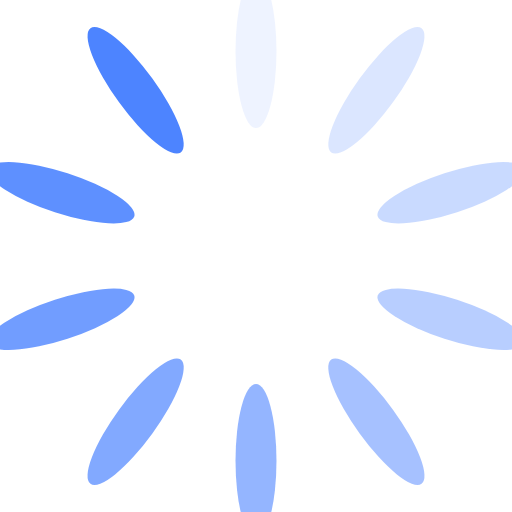
t = 0.00 s
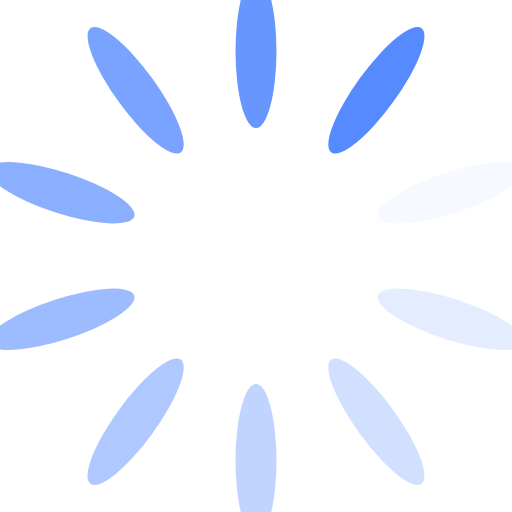
t = 0.36 s
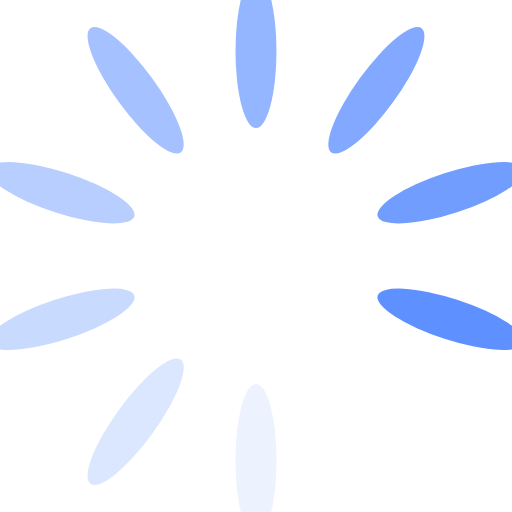
t = 0.71 s
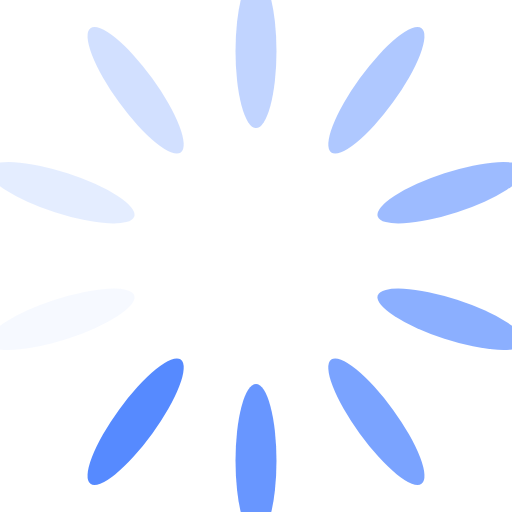
t = 1.07 s

The animated SVG that drew these frames (rendered in a browser with its animation timeline set to each time). Animation: 10 SMIL elements (animate=10); one cycle of 1.43 s, repeats indefinitely.

<?xml version="1.0" encoding="utf-8"?>
<svg xmlns="http://www.w3.org/2000/svg" xmlns:xlink="http://www.w3.org/1999/xlink" style="margin: auto; background: none; display: block; shape-rendering: auto;" width="15px" height="15px" viewBox="0 0 100 100" preserveAspectRatio="xMidYMid">
<g transform="rotate(0 50 50)">
  <rect x="46" y="-5" rx="4" ry="15" width="8" height="30" fill="#4D84FF">
    <animate attributeName="opacity" values="1;0" keyTimes="0;1" dur="1.4285714285714284s" begin="-1.2857142857142856s" repeatCount="indefinite"></animate>
  </rect>
</g><g transform="rotate(36 50 50)">
  <rect x="46" y="-5" rx="4" ry="15" width="8" height="30" fill="#4D84FF">
    <animate attributeName="opacity" values="1;0" keyTimes="0;1" dur="1.4285714285714284s" begin="-1.1428571428571428s" repeatCount="indefinite"></animate>
  </rect>
</g><g transform="rotate(72 50 50)">
  <rect x="46" y="-5" rx="4" ry="15" width="8" height="30" fill="#4D84FF">
    <animate attributeName="opacity" values="1;0" keyTimes="0;1" dur="1.4285714285714284s" begin="-0.9999999999999999s" repeatCount="indefinite"></animate>
  </rect>
</g><g transform="rotate(108 50 50)">
  <rect x="46" y="-5" rx="4" ry="15" width="8" height="30" fill="#4D84FF">
    <animate attributeName="opacity" values="1;0" keyTimes="0;1" dur="1.4285714285714284s" begin="-0.857142857142857s" repeatCount="indefinite"></animate>
  </rect>
</g><g transform="rotate(144 50 50)">
  <rect x="46" y="-5" rx="4" ry="15" width="8" height="30" fill="#4D84FF">
    <animate attributeName="opacity" values="1;0" keyTimes="0;1" dur="1.4285714285714284s" begin="-0.7142857142857142s" repeatCount="indefinite"></animate>
  </rect>
</g><g transform="rotate(180 50 50)">
  <rect x="46" y="-5" rx="4" ry="15" width="8" height="30" fill="#4D84FF">
    <animate attributeName="opacity" values="1;0" keyTimes="0;1" dur="1.4285714285714284s" begin="-0.5714285714285714s" repeatCount="indefinite"></animate>
  </rect>
</g><g transform="rotate(216 50 50)">
  <rect x="46" y="-5" rx="4" ry="15" width="8" height="30" fill="#4D84FF">
    <animate attributeName="opacity" values="1;0" keyTimes="0;1" dur="1.4285714285714284s" begin="-0.4285714285714285s" repeatCount="indefinite"></animate>
  </rect>
</g><g transform="rotate(252 50 50)">
  <rect x="46" y="-5" rx="4" ry="15" width="8" height="30" fill="#4D84FF">
    <animate attributeName="opacity" values="1;0" keyTimes="0;1" dur="1.4285714285714284s" begin="-0.2857142857142857s" repeatCount="indefinite"></animate>
  </rect>
</g><g transform="rotate(288 50 50)">
  <rect x="46" y="-5" rx="4" ry="15" width="8" height="30" fill="#4D84FF">
    <animate attributeName="opacity" values="1;0" keyTimes="0;1" dur="1.4285714285714284s" begin="-0.14285714285714285s" repeatCount="indefinite"></animate>
  </rect>
</g><g transform="rotate(324 50 50)">
  <rect x="46" y="-5" rx="4" ry="15" width="8" height="30" fill="#4D84FF">
    <animate attributeName="opacity" values="1;0" keyTimes="0;1" dur="1.4285714285714284s" begin="0s" repeatCount="indefinite"></animate>
  </rect>
</g>
<!-- [ldio] generated by https://loading.io/ --></svg>